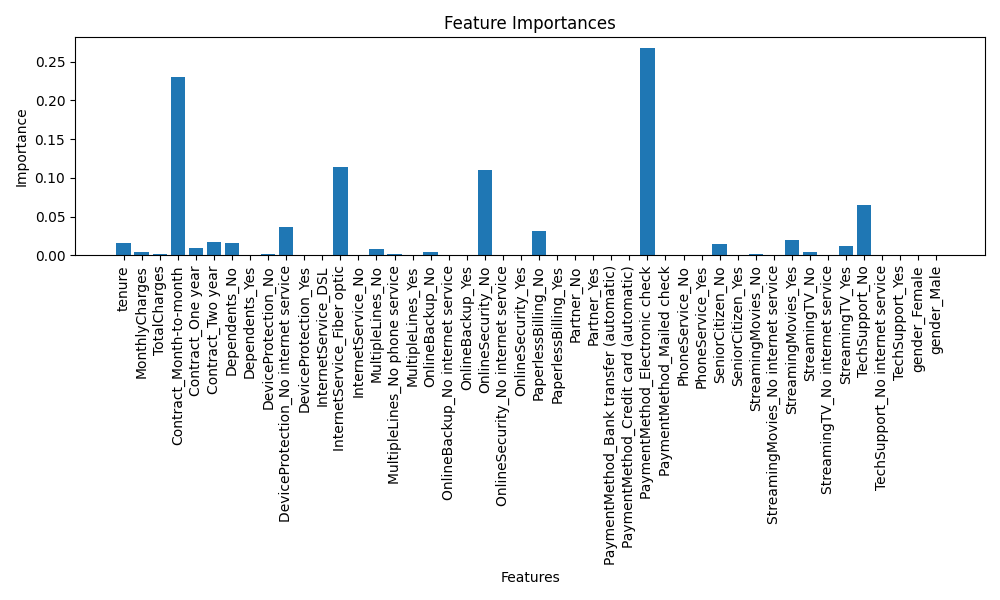

Source data for this figure (header and first rows):
feature, importance
PaymentMethod_Electronic check, 0.2679
Contract_Month-to-month, 0.2301
InternetService_Fiber optic, 0.1146
OnlineSecurity_No, 0.1102
TechSupport_No, 0.06533
DeviceProtection_No internet service, 0.03671
PaperlessBilling_No, 0.03155
StreamingMovies_Yes, 0.02016
Contract_Two year, 0.01776
tenure, 0.01657
Dependents_No, 0.01614
SeniorCitizen_No, 0.01453
StreamingTV_Yes, 0.01243
Contract_One year, 0.009283
MultipleLines_No, 0.008565
OnlineBackup_No, 0.005053
MonthlyCharges, 0.004949
StreamingTV_No, 0.004187
MultipleLines_No phone service, 0.002368
DeviceProtection_No, 0.002312
StreamingMovies_No, 0.001802
TotalCharges, 0.001452
OnlineSecurity_Yes, 0.001046
DeviceProtection_Yes, 0.0008511
PaymentMethod_Mailed check, 0.0008333
MultipleLines_Yes, 0.000728
Partner_No, 0.0004973
PaymentMethod_Credit card (automatic), 0.0004902
PaymentMethod_Bank transfer (automatic), 0.0004743
OnlineBackup_Yes, 0.0003687
InternetService_DSL, 0.0003379
TechSupport_Yes, 0.0003313
gender_Female, 9.6276424e-05
Dependents_Yes, 0.0
InternetService_No, 0.0
PaperlessBilling_Yes, 0.0
OnlineBackup_No internet service, 0.0
OnlineSecurity_No internet service, 0.0
Partner_Yes, 0.0
SeniorCitizen_Yes, 0.0
PhoneService_No, 0.0
PhoneService_Yes, 0.0
StreamingMovies_No internet service, 0.0
StreamingTV_No internet service, 0.0
TechSupport_No internet service, 0.0
gender_Male, 0.0
